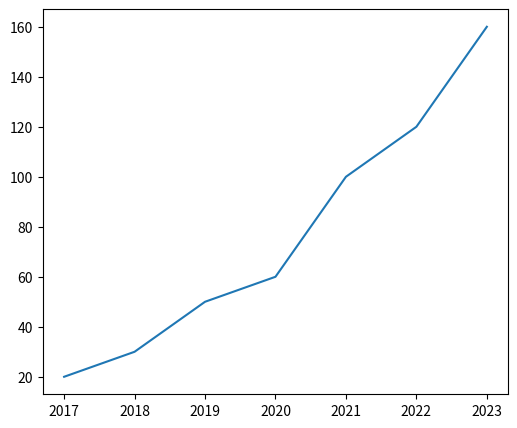
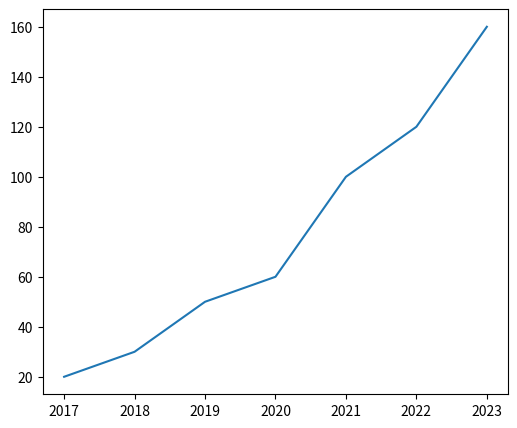

Here is the Python script that generated these plots, in order: (Note: this script raises an exception after producing the figures.)
["lundi", "mardi", "mercredi"]

["lundi", "mardi", "mercredi", 2024]

[] # liste vide

["a", 2, "b"] + ["c", "d"]

[1, 2, 3] + [1, 2, 3]

2*[1, 2, 3] # idem

6*[0] # peut servir pour initialiser une liste

[] # liste vide; peut servir pour initialiser une liste auquelle on rajoute des éléments

list1 = [1, 2, 3]
list1.append(4)
list1

liste = ["a", "b", "c", "d", "e", "f", "g"]
liste[0] # premier élément 

liste[1] # deuxième élément

liste[-1] # dernier élément

liste[-2] # avant dernier élément

liste = ["a", "b", "c", "d", "e", "f", "g"]
liste[0:2] # lettres d'indices 0, 1, mais pas 2

liste[:2] # idem; si omis, 0 est la valeur initial par défaut

liste[4: len(liste)] # tous les lettres à partir de l'indice 4 (5ème élément)

liste[4:] # idem

liste[-2:] # les dernier deux lettres : liste[-2], liste[-1]

liste[0:len(liste):2] # du début à la fin une lettre sur deux

liste[::2] # idem

liste[5:2:-1] # pas négatif: liste[5], liste[4], liste[3] (pas liste[2])

liste[::-1] # liste inversée !!

semaine = ["lundi", "mardi", "mercredi", "jeudi", "vendredi", "samedi", "dimanche"]


chaine = "Rayon X"
chaine[0]

chaine[-1]

chaine[1:4] # chaine[1]+chaine[2]+chaine[3] 

chaine[-3:] # chaine[-3]+chaine[-22]+chaine[-1] 

chaine[::-1] # chaine inversée

import matplotlib.pyplot as plt # outils pour les représentations graphiques

import matplotlib.pyplot as plt

plt.figure(figsize=(6, 5)) # définit la taille du graphique

l_x = [2017, 2018, 2019, 2020, 2021, 2022, 2023] # liste des abscisses
l_y = [20, 30, 50, 60, 100, 120, 160] # liste des ordonnés
plt.plot(l_x, l_y) # crée le graphique

plt.show() # affiche le graphique

# matplotlib.pyplot était déjà importé dans la cellule précédente
plt.figure(figsize=(6, 5)) 

annee = [2017, 2018, 2019, 2020, 2021, 2022, 2023] # au lieu de l_x
abonnes = [20, 30, 50, 60, 100, 120, 160] # au lieu de l_y
plt.plot(annee, abonnes)

plt.show() 



import numpy as np # importation de numpy et création d'un alias np
print(np.pi) # utilise pi de la bibliothèque numpy
print(np.sin(np.pi/2)) # sin(pi/2)

from numpy import sin, cos, pi # on n'importe que sin, cos, et pi

print(sin(pi)) # vrai valeur est 0; valeur affichée est 1.22... 10^(-16) ~ 0
print(cos(pi))

liste = [1, 3, 5]
for val in liste: # la variable val prend successivement les éléments de liste
    print(val)

animaux = ["girafe", "tigre", "singe", "souris"]
for animal in animaux: # la variable animal prend successivement les éléments de animaux
      print(animal)

ADN = "CGATTC"
for base in ADN:
    print(base)

for i in range(0, 3):
    print(i)

for i in range(3): # idem; 0 est la valeur par défaut
    print(i)

for i in range(3): # 
    print("Bonjour")

list(range(-3, 9, 2)) 

list(range(30, 25, -1)) # 25 exclu, donc 26 est la dernière valeur

l_x = [1, 2, 3, 4, 5] # liste de valeurs

l_y = [] # liste vide auquel nous rajoutons les carrés
for x in l_x: 
    l_y.append(x**2) # x**2 est rajouté à la liste l_y
print(l_y)

l_x = [1, 2, 3, 4, 5]

l_y = [x**2 for x in l_x] # liste des x**2 pour tout  x in l_x
print(l_y)

print(np.linspace(1, 2, 2))

print(np.linspace(1, 2, 5))





def f(x):
    return np.sin(x)*np.cos(x) # retourne sin(x)cos(x)

f(1)

def f(x):
    y = np.sin(x)*np.cos(x)
    return y

f(1)

x = 1 # ne sert à rien
def f(x): # aucune valeur n'est associé à x avant l'appel de la fonction
    y = np.sin(x)*np.cos(x)
    return y
y # pas défini, car on ne peux pas accéder aux variables internes (locales) de la fonction
# la fonction f n'était pas exécuté

import matplotlib.pyplot as plt # il suffit de l'importer dans une seule cellule
import numpy as np # mettre les importations en début de la cellule

def f(x): # mettre toutes les définitions en haut de la cellule juste après les importations
    y = np.arctan(x) # donner ici l'expression qui définit la fonction
    return y

plt.figure(figsize=(8, 4)) # définit la taille du graphique

a, b = -10, 10 # la courbe est tracé sur l'intervalle [a, b] = [-10, 10];
l_x = np.linspace(a, b, 200) # liste des abscisses; modifier si besoin le nombre de points
l_y = [f(x) for x in l_x] # liste des ordonnés
plt.plot(l_x, l_y) # construit le graphique

plt.show() # affiche le graphique



import matplotlib.pyplot as plt

plt.figure(figsize=(8, 4))
sport = ['football', 'tennis', 'équitation', 'basket', 'judo']
effectif = [2200, 1000, 670, 600, 550]

plt.bar(sport, effectif, width=0.5, color="blue") # diagramme en bâtons; width = largeur rectangles

plt.show()



nb_francais = [635546, 685044, 703006, 704543, 730529, 742875, 761453, 783155,
               803903, 827448, 832105, 847879, 853083, 874342, 865847, 873124,
               865230, 871942, 844154, 823068, 796866, 793711, 796721, 808375,
               765255, 760545, 751498, 760273, 761730, 751133, 758705, 794204,
               808952, 831087, 832847, 847804, 844314, 856610, 853671, 843813,
               832921, 881008, 882256, 893900, 842625, 823189, 824062, 801663,
               825596, 866820, 906426, 927443, 920305, 899219, 885221, 874171,
               871886, 891198, 890465, 899356, 885969, 852595, 850170, 841017,
               832092, 806942, 798896, 787505, 774048, 763915, 744603, 751776,
               724438, 743981, 723191, 712808, 687253, 640051, 473088, 452496,
               431528, 390072, 335666, 335679, 337607, 315214, 292599, 275909,
               244971, 225306, 193489, 173663, 144636, 117531,  89465,  70000,
                51837,  38918,  26949,  17796,  31644]


